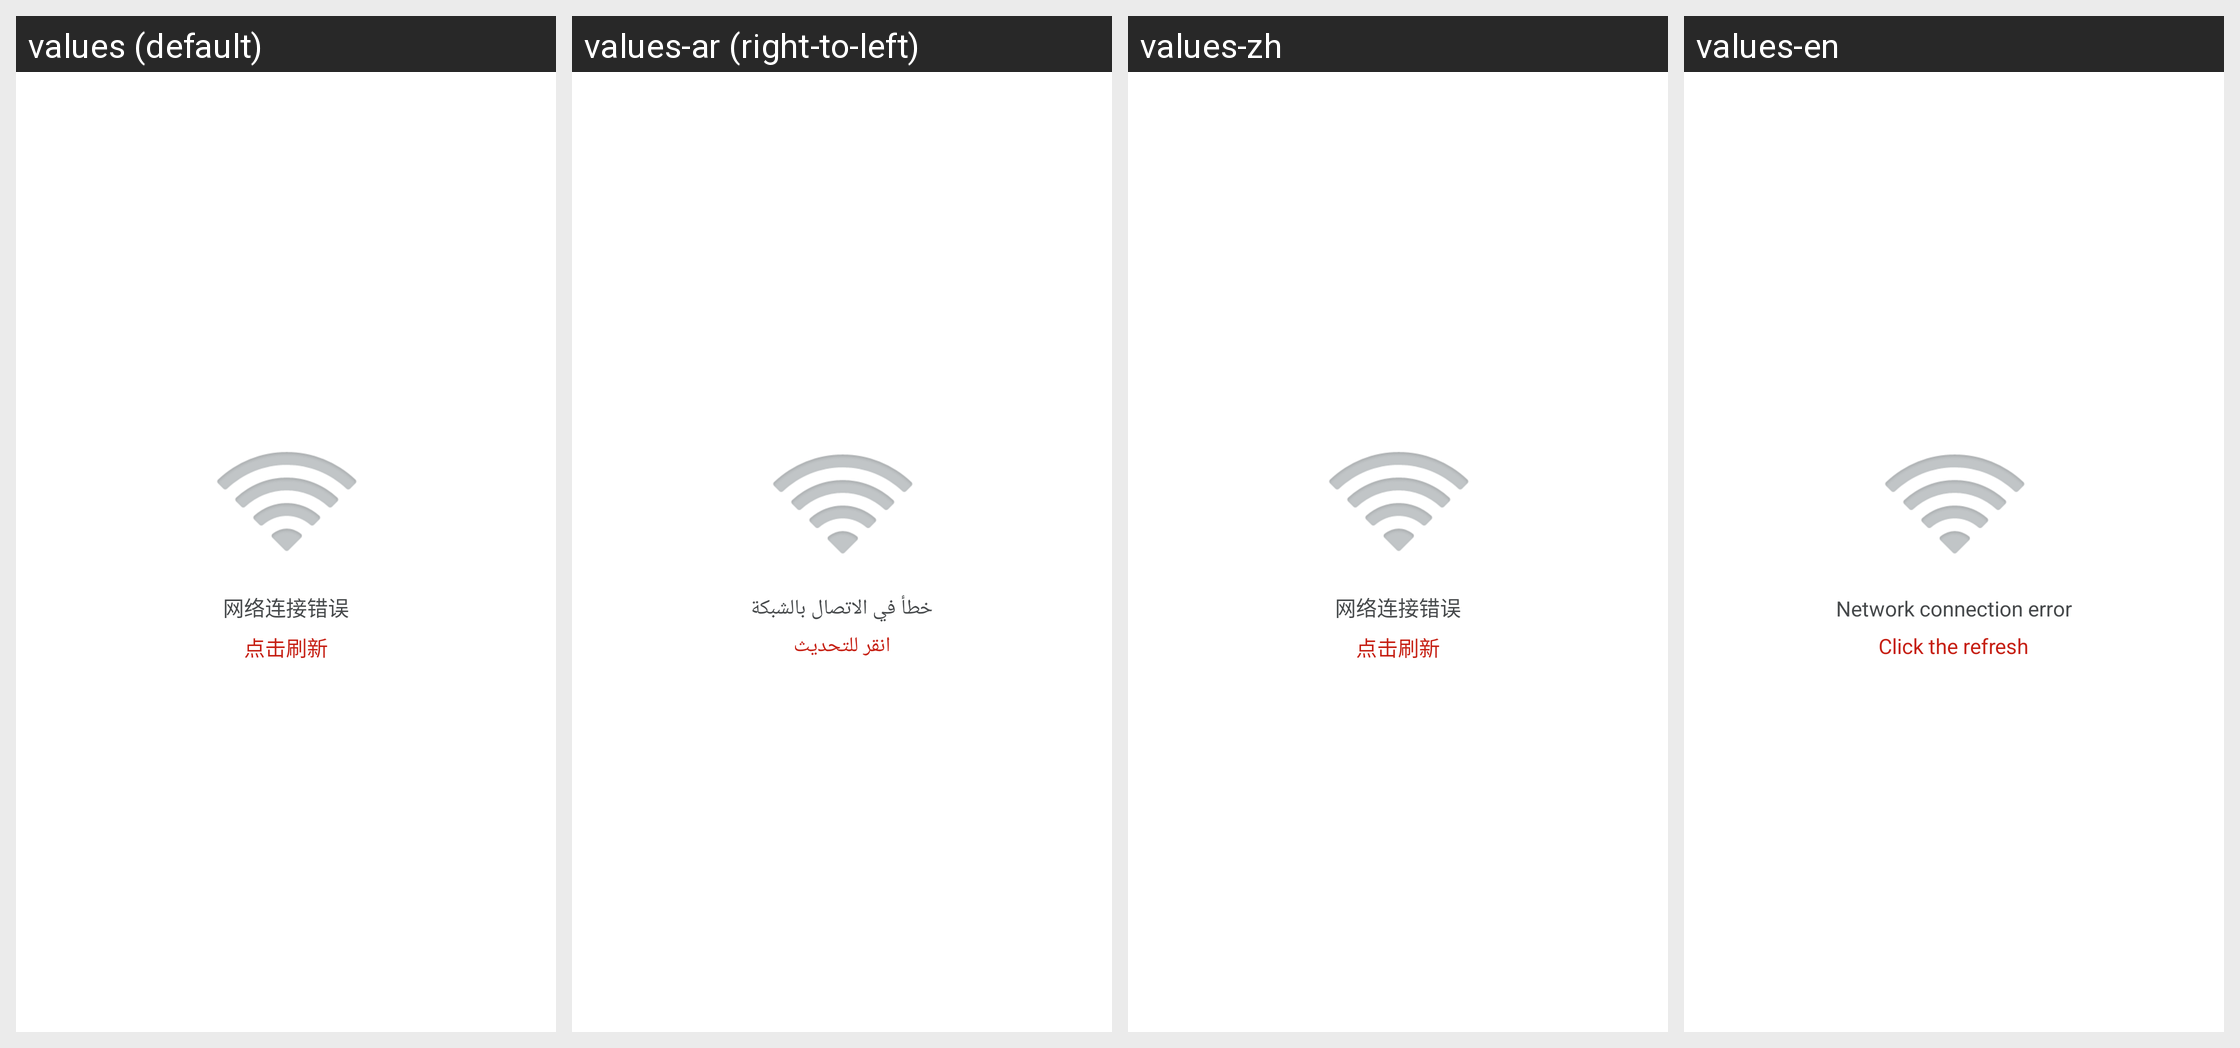

Translations of the strings shown on this Android screen, per locale in the grid:
Android screen res/layout/common_not_connected.xml rendered under 4 locales, left to right: values (default), values-ar (right-to-left), values-zh, values-en. Device: Nexus 5 (rendered at 1080×1920; each locale shown at half size, 540×960, under a caption strip naming it); theme Theme.MaterialComponents.DayNight.NoActionBar.
Other locales in the repository, not shown: values-in.
Strings drawn on this screen, with the default value and each locale's value (text and hints the layout hard-codes, and strings that could not be matched under every locale, appear in the picture but are not listed):

net_error
  values: 网络连接错误
  values-ar: خطأ في الاتصال بالشبكة
  values-zh: 网络连接错误
  values-en: Network connection error

click_refresh
  values: 点击刷新
  values-ar: انقر للتحديث
  values-zh: 点击刷新
  values-en: Click the refresh
